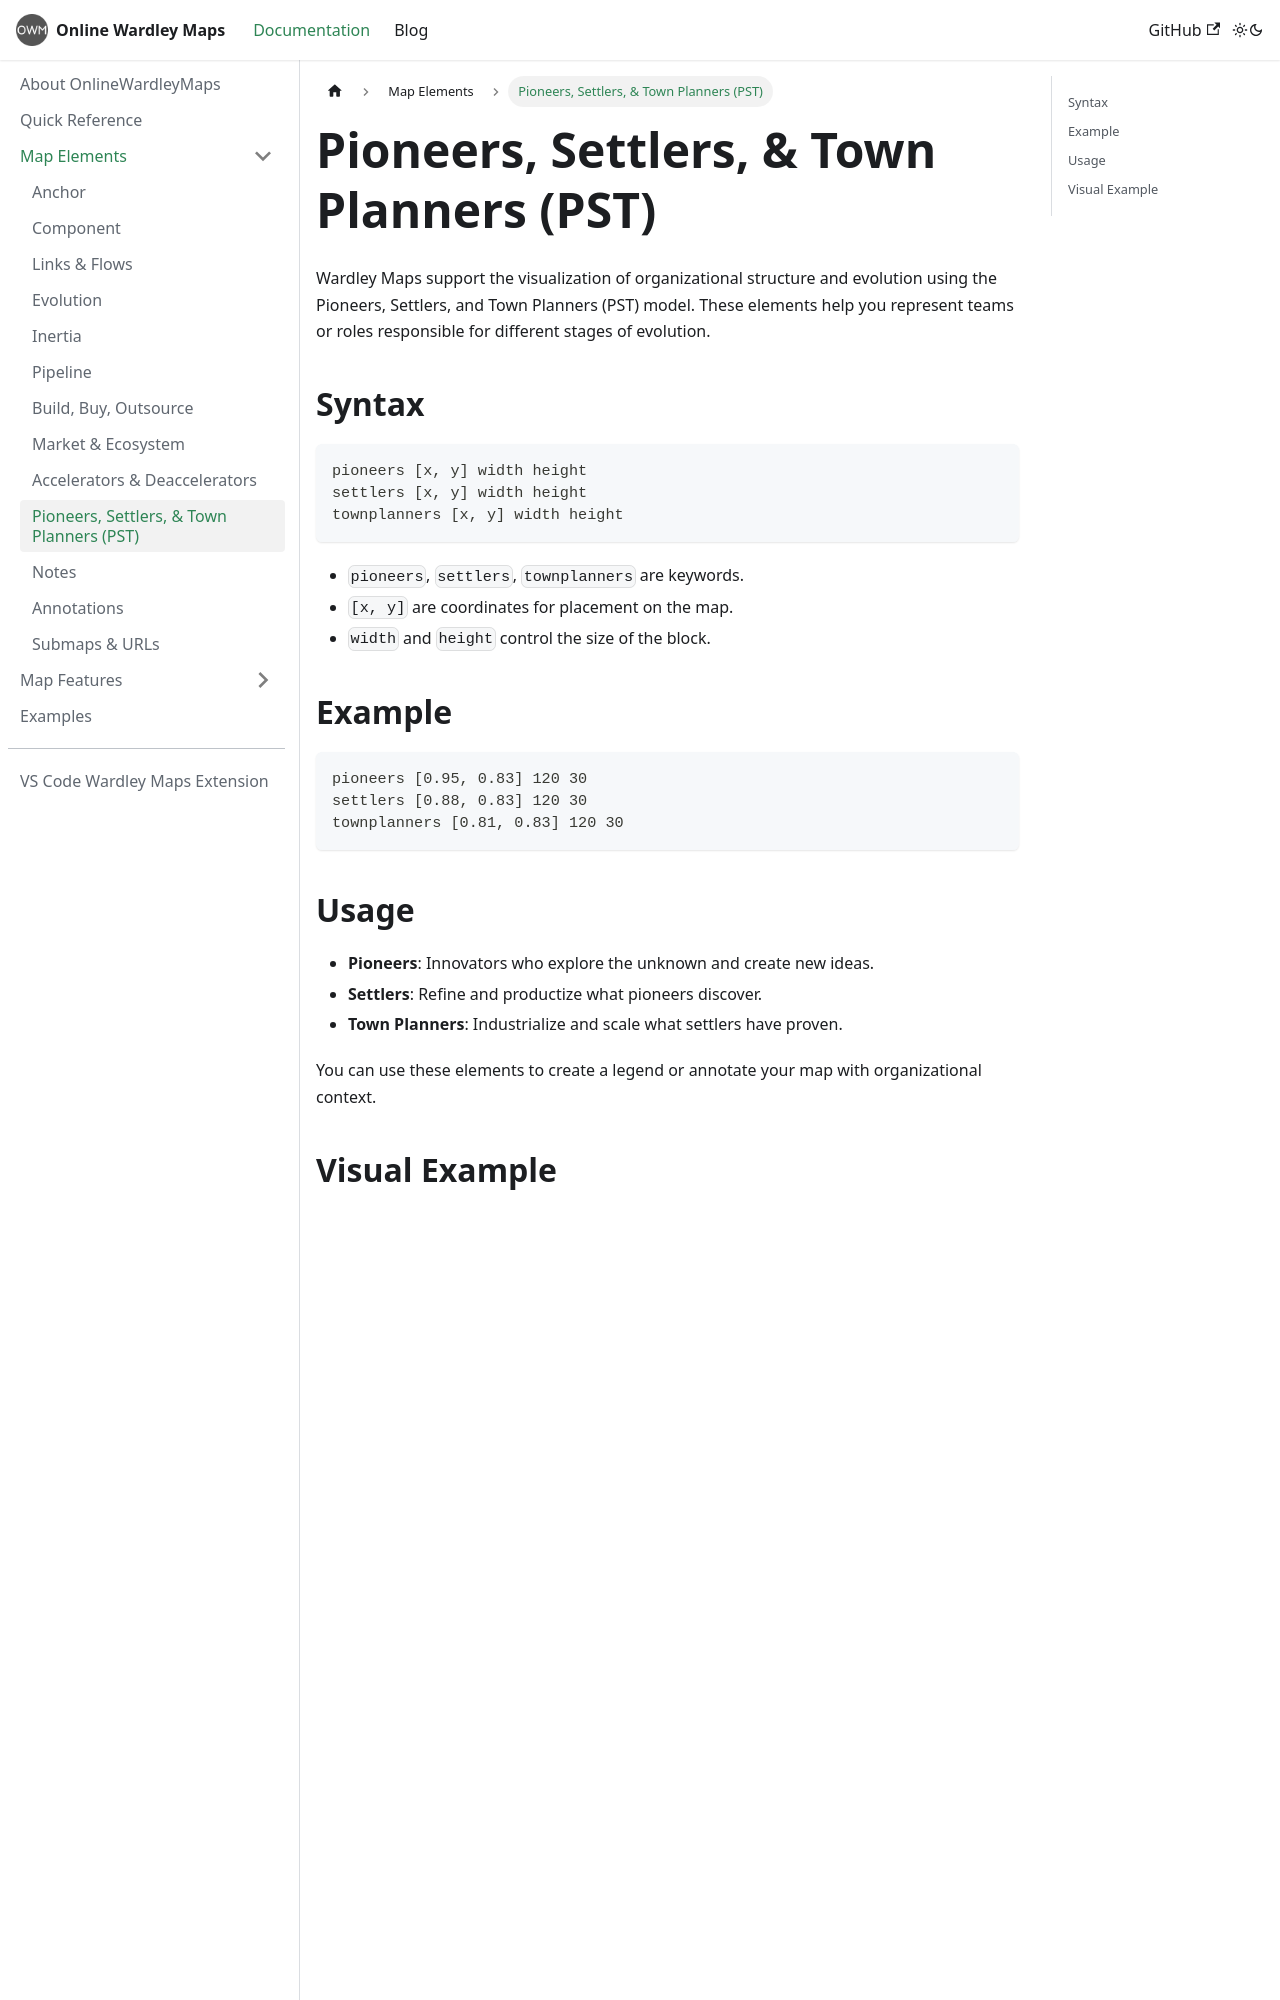

repository: damonsk/docs-onlinewardleymaps · page: docs/map-elements/pst/index.html · generator: docusaurus

# Pioneers, Settlers, & Town Planners (PST)

Wardley Maps support the visualization of organizational structure and evolution using the Pioneers, Settlers, and Town Planners (PST) model. These elements help you represent teams or roles responsible for different stages of evolution.

## Syntax

```text
pioneers [x, y] width height
settlers [x, y] width height
townplanners [x, y] width height
```

- `pioneers`, `settlers`, `townplanners` are keywords.
- `[x, y]` are coordinates for placement on the map.
- `width` and `height` control the size of the block.

## Example

```text
pioneers [0.95, 0.83] 120 30
settlers [0.88, 0.83] 120 30
townplanners [0.81, 0.83] 120 30
```

## Usage

- **Pioneers**: Innovators who explore the unknown and create new ideas.
- **Settlers**: Refine and productize what pioneers discover.
- **Town Planners**: Industrialize and scale what settlers have proven.

You can use these elements to create a legend or annotate your map with organizational context.
